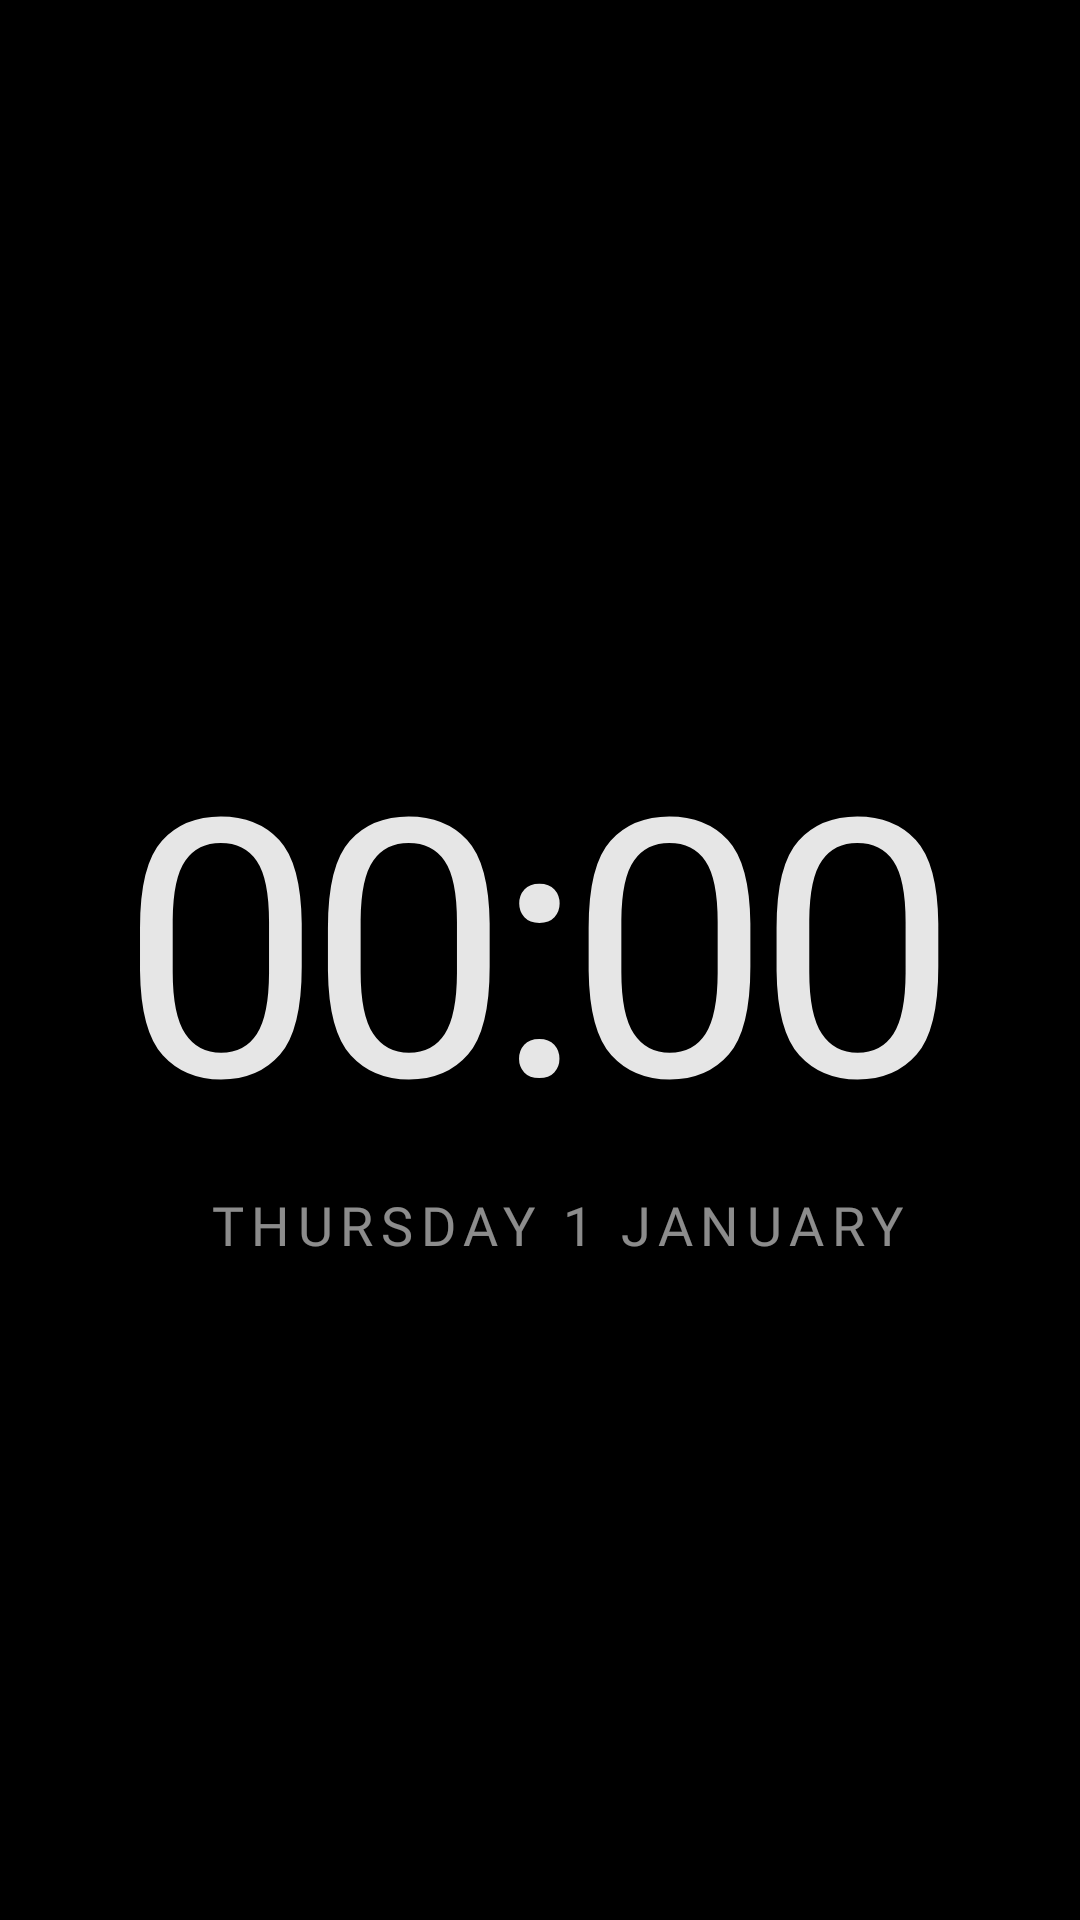

This screen was rendered from an Android layout file. Write that file and the resources it references.
<!-- AndroidManifest.xml: application theme Theme.TvHome -->
<!-- res/layout/dream_clock.xml -->
<?xml version="1.0" encoding="utf-8"?>
<FrameLayout xmlns:android="http://schemas.android.com/apk/res/android"
    android:layout_width="match_parent"
    android:layout_height="match_parent"
    android:background="#FF000000"
    android:fitsSystemWindows="true">

    <View
        android:id="@+id/dreamAmbient"
        android:layout_width="match_parent"
        android:layout_height="match_parent" />

    
    <ImageView
        android:id="@+id/dreamPhoto"
        android:layout_width="match_parent"
        android:layout_height="match_parent"
        android:scaleType="centerCrop"
        android:visibility="gone"
        android:importantForAccessibility="no" />

    <View
        android:id="@+id/dreamScrim"
        android:layout_width="match_parent"
        android:layout_height="match_parent"
        android:background="@drawable/dream_scrim"
        android:visibility="gone" />

    <LinearLayout
        android:id="@+id/dreamContent"
        android:layout_width="wrap_content"
        android:layout_height="wrap_content"
        android:layout_gravity="center"
        android:gravity="center"
        android:paddingTop="52dp"
        android:paddingBottom="24dp"
        android:orientation="vertical">

        <TextClock
            android:id="@+id/dreamClock"
            android:layout_width="wrap_content"
            android:layout_height="wrap_content"
            android:format12Hour="HH:mm"
            android:format24Hour="HH:mm"
            android:textColor="#E6FFFFFF"
            android:textSize="120sp"
            android:fontFamily="@font/outfit_extralight"
            android:letterSpacing="-0.04"
            android:shadowColor="#B3000000"
            android:shadowRadius="18"
            android:shadowDx="0"
            android:shadowDy="2"
            android:includeFontPadding="false" />

        <LinearLayout
            android:layout_width="wrap_content"
            android:layout_height="wrap_content"
            android:orientation="horizontal"
            android:layout_gravity="center_horizontal"
            android:layout_marginTop="8dp">

            <TextClock
                android:id="@+id/dreamAmPm"
                android:layout_width="wrap_content"
                android:layout_height="wrap_content"
                android:visibility="gone"
                android:format12Hour=""
                android:format24Hour=""
                android:textColor="#99FFFFFF"
                android:textSize="22sp"
                android:fontFamily="@font/outfit_medium"
                android:letterSpacing="0.08"
                android:textAllCaps="true" />

            <TextClock
                android:layout_width="wrap_content"
                android:layout_height="wrap_content"
                android:layout_marginStart="12dp"
                android:format12Hour="@string/date_format"
                android:format24Hour="@string/date_format"
                android:textColor="#8CFFFFFF"
                android:textSize="18sp"
                android:fontFamily="@font/outfit_regular"
                android:letterSpacing="0.14"
                android:textAllCaps="true" />
        </LinearLayout>
    </LinearLayout>
</FrameLayout>
<!-- resources referenced by this layout -->
<resources>
  <string name="date_format">EEEE  d MMMM</string>
  <style name="Theme.TvHome" parent="android:Theme.Holo.NoActionBar.Fullscreen">
          <item name="android:windowBackground">@android:color/black</item>
          <item name="android:colorBackground">@android:color/black</item>
          <item name="android:windowAnimationStyle">@null</item>
      </style>
</resources>
